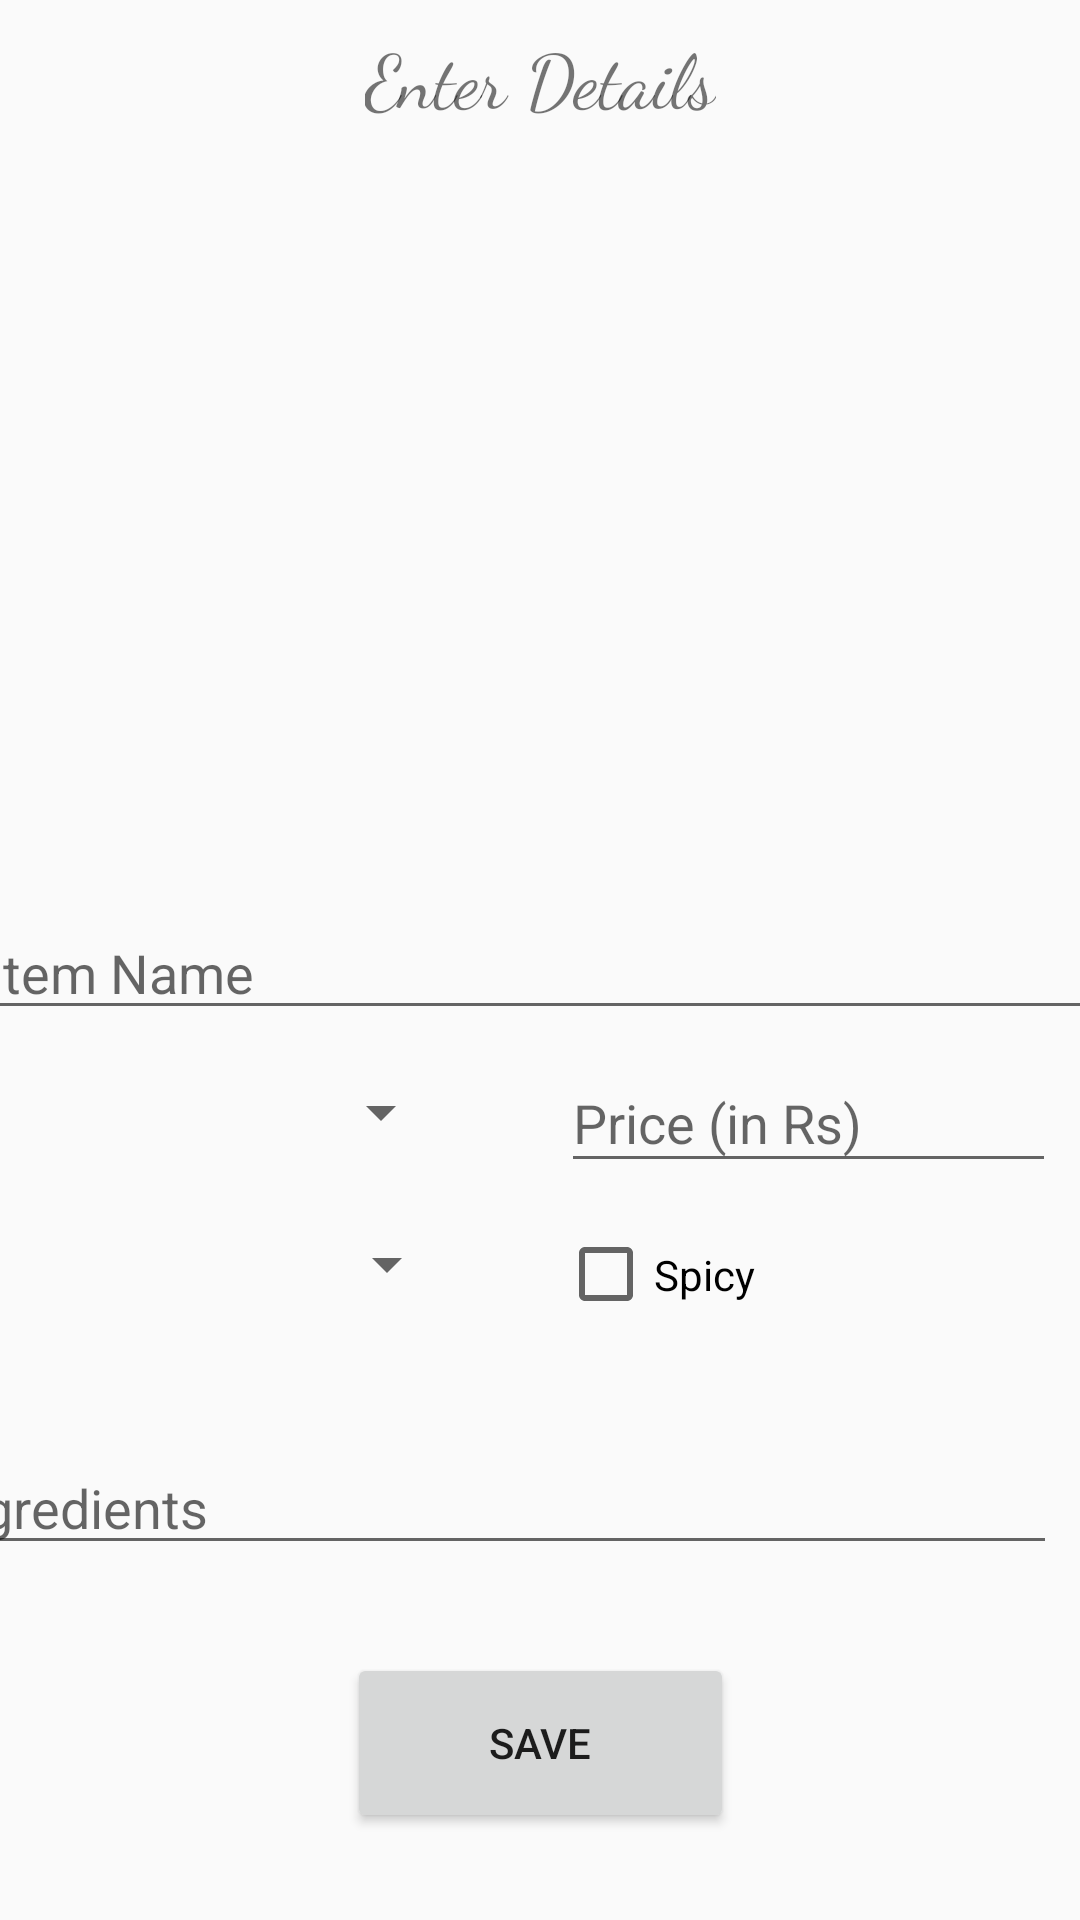

Produce the Android XML layout that renders to this screen, including the resource entries it uses.
<!-- AndroidManifest.xml: application theme AppTheme -->
<!-- res/layout/activity_vendor_add_item.xml -->
<?xml version="1.0" encoding="utf-8"?>
<android.support.constraint.ConstraintLayout xmlns:android="http://schemas.android.com/apk/res/android"
    xmlns:app="http://schemas.android.com/apk/res-auto"
    xmlns:tools="http://schemas.android.com/tools"
    android:layout_width="match_parent"
    android:layout_height="match_parent"
    tools:context=".VendorAddItem"
    >

    <TextView
        android:id="@+id/add_textView2"
        android:layout_width="wrap_content"
        android:layout_height="wrap_content"
        android:layout_marginStart="8dp"
        android:layout_marginTop="8dp"
        android:layout_marginEnd="8dp"
        android:text="Enter Details"
        android:textSize="25sp"
        android:fontFamily="cursive"
        app:layout_constraintEnd_toEndOf="parent"
        app:layout_constraintStart_toStartOf="parent"
        app:layout_constraintTop_toTopOf="parent" />

    <ImageView
        android:id="@+id/add_imageView2"
        android:src="@drawable/burger_image"
        android:layout_width="328dp"
        android:layout_height="243dp"
        android:layout_marginStart="8dp"
        android:layout_marginTop="8dp"
        android:layout_marginEnd="8dp"
        app:layout_constraintEnd_toEndOf="parent"
        app:layout_constraintStart_toStartOf="parent"
        app:layout_constraintTop_toBottomOf="@+id/add_textView2"
        tools:srcCompat="@tools:sample/avatars[4]" />

    <Spinner
        android:id="@+id/add_mark_list"
        android:layout_width="143dp"
        android:layout_height="39dp"
        android:layout_marginStart="8dp"
        android:layout_marginTop="8dp"
        app:layout_constraintStart_toStartOf="parent"
        app:layout_constraintTop_toBottomOf="@+id/add_item_name" />

    <EditText
        android:id="@+id/add_item_price"
        android:layout_width="165dp"
        android:layout_height="43dp"
        android:layout_marginTop="8dp"
        android:layout_marginEnd="8dp"
        android:ems="10"
        android:hint="Price (in Rs)"
        android:inputType="number"
        app:layout_constraintEnd_toEndOf="parent"
        app:layout_constraintTop_toBottomOf="@+id/add_item_name" />

    <Spinner
        android:id="@+id/add_category_list"
        android:layout_width="145dp"
        android:layout_height="46dp"
        android:layout_marginStart="8dp"
        android:layout_marginTop="8dp"
        app:layout_constraintStart_toStartOf="parent"
        app:layout_constraintTop_toBottomOf="@+id/add_mark_list" />

    <CheckBox
        android:id="@+id/add_checkbox_spicy"
        android:layout_width="166dp"
        android:layout_height="45dp"
        android:layout_marginTop="8dp"
        android:layout_marginEnd="8dp"
        android:text="Spicy"
        app:layout_constraintEnd_toEndOf="parent"
        app:layout_constraintTop_toBottomOf="@+id/add_item_price" />

    <EditText
        android:id="@+id/add_item_name"
        android:layout_width="377dp"
        android:layout_height="wrap_content"
        android:layout_marginStart="8dp"
        android:layout_marginTop="8dp"
        android:layout_marginEnd="8dp"
        android:ems="10"
        android:hint="Item Name"
        android:inputType="textPersonName"
        app:layout_constraintEnd_toEndOf="parent"
        app:layout_constraintStart_toStartOf="parent"
        app:layout_constraintTop_toBottomOf="@+id/add_imageView2" />

    <EditText
        android:id="@+id/add_item_ingredients"
        android:layout_width="377dp"
        android:layout_height="wrap_content"
        android:layout_marginStart="8dp"
        android:layout_marginTop="36dp"
        android:layout_marginEnd="8dp"
        android:ems="10"
        android:hint="Ingredients"
        android:inputType="textPersonName"
        app:layout_constraintEnd_toEndOf="parent"
        app:layout_constraintHorizontal_bias="1.0"
        app:layout_constraintStart_toStartOf="parent"
        app:layout_constraintTop_toBottomOf="@+id/add_category_list" />

    <Button
        android:id="@+id/add_btn_save_changes"
        android:layout_width="129dp"
        android:layout_height="60dp"
        android:layout_marginStart="8dp"
        android:layout_marginTop="8dp"
        android:layout_marginEnd="8dp"
        android:layout_marginBottom="8dp"
        android:text="Save"
        app:layout_constraintBottom_toBottomOf="parent"
        app:layout_constraintEnd_toEndOf="parent"
        app:layout_constraintStart_toStartOf="parent"
        app:layout_constraintTop_toBottomOf="@+id/add_item_ingredients" />

</android.support.constraint.ConstraintLayout>
<!-- resources referenced by this layout -->
<resources>
  <style name="AppTheme" parent="Theme.AppCompat.Light.DarkActionBar">
          
          <item name="colorPrimary">@color/colorPrimary</item>
          <item name="colorPrimaryDark">@color/colorPrimaryDark</item>
          <item name="colorAccent">@color/colorAccent</item>
      </style>
  <color name="colorPrimary">#F2C078</color>
  <color name="colorPrimaryDark">#FF7B00</color>
  <color name="colorAccent">#ea95ae</color>
</resources>
